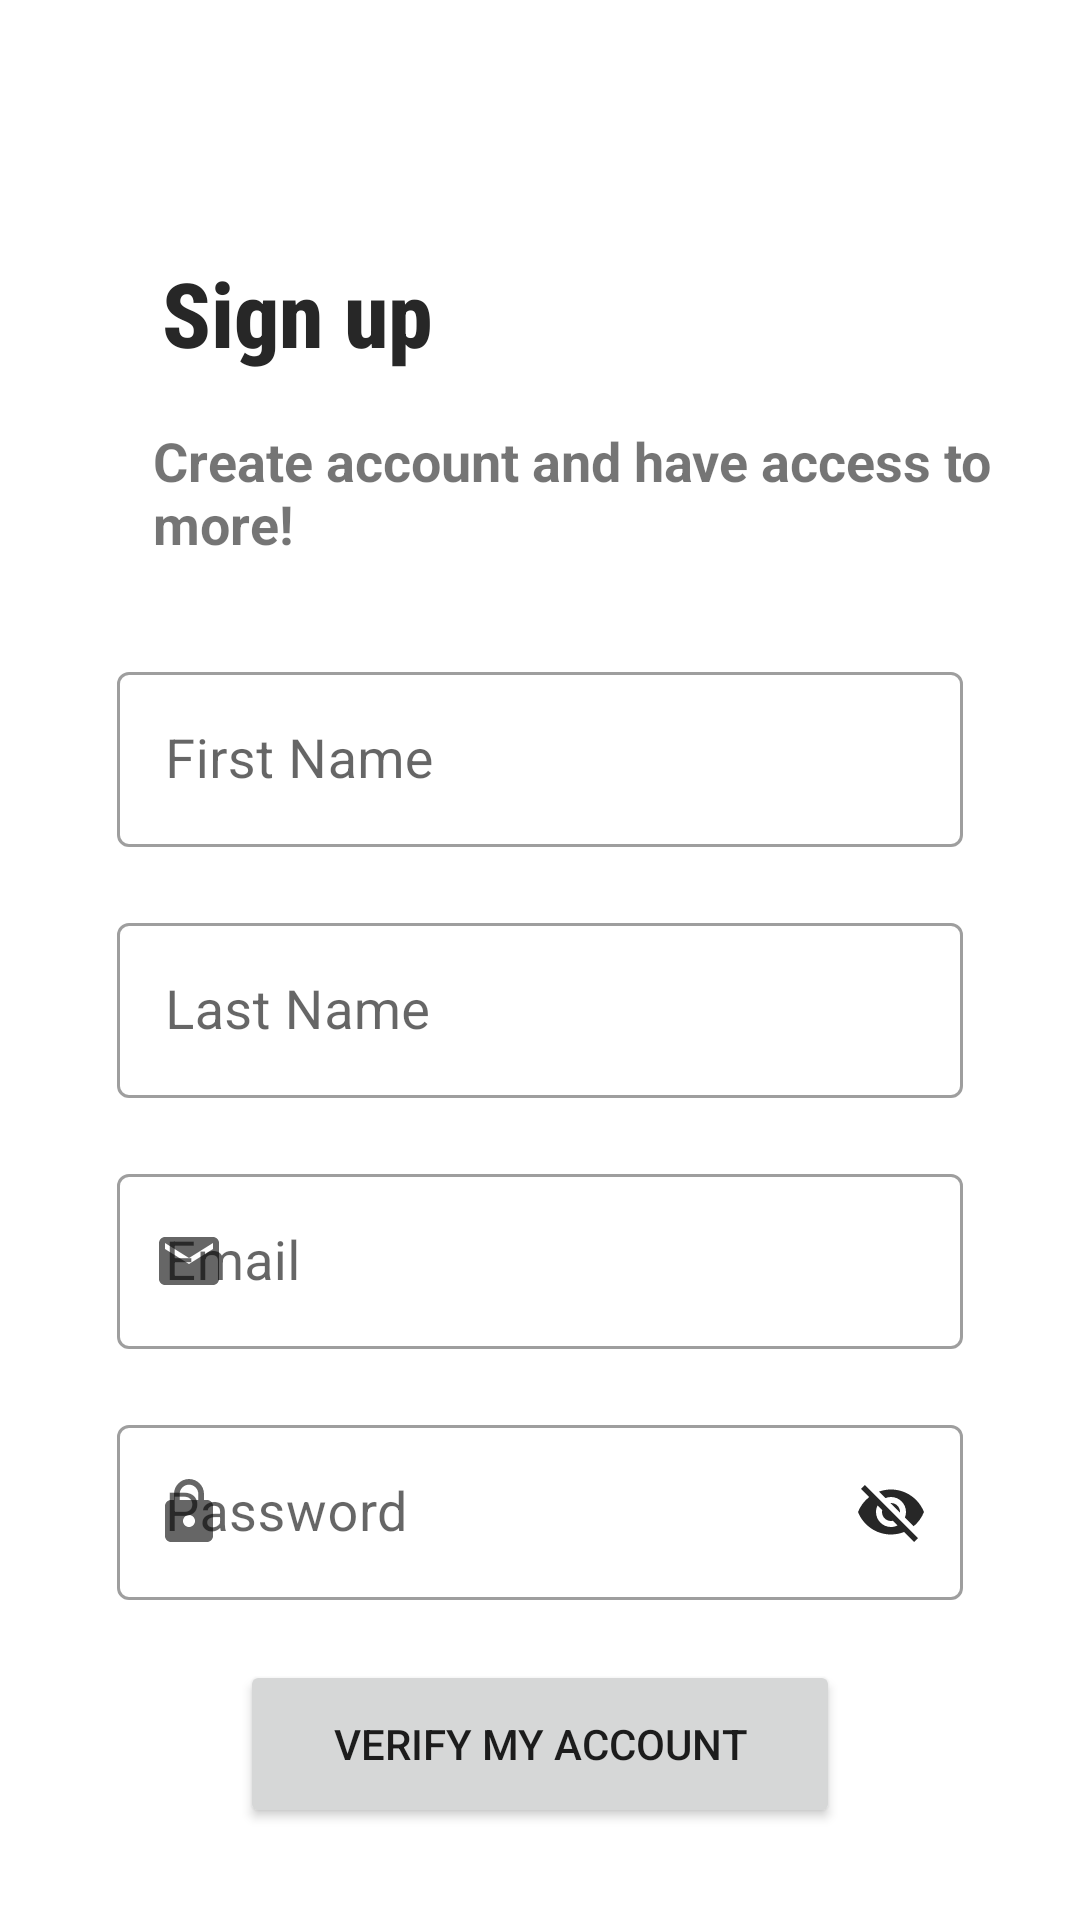

Android layout source for this screen:
<!-- AndroidManifest.xml: application theme Theme.Momis -->
<!-- res/layout/activity_register.xml -->
<?xml version="1.0" encoding="utf-8"?>
<androidx.constraintlayout.widget.ConstraintLayout xmlns:android="http://schemas.android.com/apk/res/android"
    xmlns:app="http://schemas.android.com/apk/res-auto"
    xmlns:tools="http://schemas.android.com/tools"
    android:layout_width="match_parent"
    android:layout_height="match_parent"
    android:padding="19dp"
    tools:context=".Register">

    <Button
        android:id="@+id/button_verify"
        android:layout_width="200dp"
        android:layout_height="56dp"
        android:layout_marginTop="20dp"
        android:layout_marginBottom="30dp"
        android:text="@string/verify_my_account"
        app:layout_constraintEnd_toEndOf="parent"
        app:layout_constraintHorizontal_bias="0.5"
        app:layout_constraintStart_toStartOf="parent"
        app:layout_constraintTop_toBottomOf="@+id/textInputLayout" />

    <ImageView
        android:id="@+id/imageView3"
        android:layout_width="wrap_content"
        android:layout_height="wrap_content"
        android:layout_marginStart="70dp"
        android:layout_marginTop="20dp"
        android:src="@drawable/google"
        app:layout_constraintEnd_toStartOf="@+id/imageView2"
        app:layout_constraintHorizontal_bias="0.5"
        app:layout_constraintStart_toStartOf="parent"
        app:layout_constraintTop_toBottomOf="@+id/textView3" />

    <ImageView
        android:id="@+id/imageView2"
        android:layout_width="wrap_content"
        android:layout_height="wrap_content"
        android:layout_marginTop="20dp"
        android:layout_marginEnd="70dp"
        android:src="@drawable/facebook"
        app:layout_constraintEnd_toEndOf="parent"
        app:layout_constraintHorizontal_bias="0.5"
        app:layout_constraintStart_toEndOf="@+id/imageView3"
        app:layout_constraintTop_toBottomOf="@+id/textView3" />


    <TextView
        android:id="@+id/header_small"
        android:layout_width="wrap_content"
        android:layout_height="wrap_content"
        android:layout_marginStart="20dp"
        android:layout_marginTop="5dp"
        android:padding="12dp"
        android:text="@string/create_account_and_have_access_to_more"
        android:textSize="18dp"
        android:textStyle="bold"
        app:layout_constraintStart_toStartOf="parent"
        app:layout_constraintTop_toBottomOf="@+id/textView2" />

    <TextView
        android:id="@+id/textView2"
        android:layout_width="wrap_content"
        android:layout_height="wrap_content"
        android:layout_marginStart="35dp"
        android:layout_marginTop="15dp"
        android:layout_marginBottom="5dp"
        android:fontFamily="sans-serif-condensed-medium"
        android:text="@string/sign_up"
        android:textColor="@color/black"
        android:textSize="30sp"
        android:textStyle="bold"
        app:layout_constraintStart_toStartOf="parent"
        app:layout_constraintTop_toBottomOf="@+id/reg_toolbar" />

    <TextView
        android:id="@+id/textView3"
        android:layout_width="wrap_content"
        android:layout_height="wrap_content"
        android:layout_marginStart="30dp"
        android:layout_marginTop="20dp"
        android:layout_marginEnd="20dp"
        android:text="@string/sign_up_with"
        android:textColor="@color/black"
        android:textSize="18sp"
        android:textStyle="bold"
        app:layout_constraintEnd_toStartOf="@+id/view3"
        app:layout_constraintHorizontal_bias="0.5"
        app:layout_constraintStart_toEndOf="@+id/view"
        app:layout_constraintTop_toBottomOf="@+id/button_verify" />

    <View
        android:id="@+id/view"
        android:layout_width="119dp"
        android:layout_height="1dp"
        android:layout_marginStart="30dp"
        android:layout_marginTop="25dp"
        android:background="#FF6C6A6A"
        app:layout_constraintEnd_toStartOf="@+id/textView3"
        app:layout_constraintHorizontal_bias="0.5"
        app:layout_constraintHorizontal_chainStyle="spread"
        app:layout_constraintStart_toStartOf="parent"
        app:layout_constraintTop_toBottomOf="@+id/button_verify" />

    <View
        android:id="@+id/view3"
        android:layout_width="119dp"
        android:layout_height="1dp"
        android:layout_marginStart="10dp"
        android:layout_marginTop="25dp"
        android:layout_marginEnd="30dp"
        android:background="#FF6C6A6A"
        app:layout_constraintEnd_toEndOf="parent"
        app:layout_constraintHorizontal_bias="0.5"
        app:layout_constraintStart_toEndOf="@+id/textView3"
        app:layout_constraintTop_toBottomOf="@+id/button_verify" />

    <com.google.android.material.appbar.MaterialToolbar
        android:id="@+id/reg_toolbar"
        android:layout_width="match_parent"
        android:layout_height="50dp"
        android:layout_marginStart="15dp"
        android:layout_marginEnd="25dp"
        app:layout_constraintEnd_toEndOf="parent"
        app:layout_constraintStart_toStartOf="parent"
        app:layout_constraintTop_toTopOf="parent" />

    <com.google.android.material.textfield.TextInputLayout
        android:id="@+id/textinput_lastname"
        style="@style/Widget.MaterialComponents.TextInputLayout.OutlinedBox"
        android:layout_width="match_parent"
        android:layout_height="wrap_content"
        android:layout_marginStart="20dp"
        android:layout_marginTop="20dp"
        android:layout_marginEnd="20dp"
        app:boxBackgroundMode="outline"
        app:layout_constraintEnd_toEndOf="parent"
        app:layout_constraintStart_toStartOf="parent"
        app:layout_constraintTop_toBottomOf="@+id/textinput_name"
        tools:layout_editor_absoluteX="10dp">

        <com.google.android.material.textfield.TextInputEditText
            android:id="@+id/edt_lastname"
            android:layout_width="match_parent"
            android:layout_height="wrap_content"
            android:hint="@string/last_name"
            android:textSize="18sp" />
    </com.google.android.material.textfield.TextInputLayout>

    <com.google.android.material.textfield.TextInputLayout
        android:id="@+id/textinput_email"
        style="@style/Widget.MaterialComponents.TextInputLayout.OutlinedBox"
        android:layout_width="match_parent"
        android:layout_height="wrap_content"
        android:layout_marginStart="20dp"
        android:layout_marginTop="20dp"
        android:layout_marginEnd="20dp"
        app:boxBackgroundMode="outline"
        app:layout_constraintEnd_toEndOf="parent"
        app:layout_constraintStart_toStartOf="parent"
        app:layout_constraintTop_toBottomOf="@+id/textinput_lastname"
        app:startIconDrawable="@drawable/mail">

        <com.google.android.material.textfield.TextInputEditText
            android:layout_width="match_parent"
            android:layout_height="wrap_content"
            android:hint="@string/email"
            android:textSize="18sp" />


    </com.google.android.material.textfield.TextInputLayout>


    <com.google.android.material.textfield.TextInputLayout
        android:id="@+id/textInputLayout"
        style="@style/Widget.MaterialComponents.TextInputLayout.OutlinedBox"
        android:layout_width="match_parent"
        android:layout_height="wrap_content"
        android:layout_marginStart="20dp"
        android:layout_marginTop="20dp"
        android:layout_marginEnd="20dp"
        app:boxBackgroundMode="outline"
        app:layout_constraintEnd_toEndOf="parent"
        app:layout_constraintStart_toStartOf="parent"
        app:layout_constraintTop_toBottomOf="@+id/textinput_email"
        app:passwordToggleEnabled="true"
        app:passwordToggleTint="@color/black"
        app:startIconDrawable="@drawable/lock">

        <com.google.android.material.textfield.TextInputEditText
            android:layout_width="match_parent"
            android:layout_height="wrap_content"
            android:hint="@string/password"
            android:textSize="18sp" />
    </com.google.android.material.textfield.TextInputLayout>

    <com.google.android.material.textfield.TextInputLayout
        android:id="@+id/textinput_name"
        style="@style/Widget.MaterialComponents.TextInputLayout.OutlinedBox"
        android:layout_width="match_parent"
        android:layout_height="wrap_content"
        android:layout_marginStart="20dp"
        android:layout_marginTop="20dp"
        android:layout_marginEnd="20dp"
        app:boxBackgroundMode="outline"
        app:layout_constraintEnd_toEndOf="parent"
        app:layout_constraintStart_toStartOf="parent"
        app:layout_constraintTop_toBottomOf="@+id/header_small">

        <com.google.android.material.textfield.TextInputEditText
            android:id="@+id/textinput_firsttname"
            android:layout_width="match_parent"
            android:layout_height="wrap_content"
            android:hint="@string/first_name"
            android:textSize="18sp" />
    </com.google.android.material.textfield.TextInputLayout>


</androidx.constraintlayout.widget.ConstraintLayout>
<!-- resources referenced by this layout -->
<resources>
  <color name="black">#ff272727</color>
  <!-- drawable facebook: png bitmap (drawable-v24, 1571 bytes) -->
  <!-- drawable lock (drawable) -->
  <vector android:height="24dp" android:tint="#817F7F"
      android:viewportHeight="24" android:viewportWidth="24"
      android:width="24dp" xmlns:android="http://schemas.android.com/apk/res/android">
      <path android:fillColor="@android:color/white" android:pathData="M18,8h-1L17,6c0,-2.76 -2.24,-5 -5,-5S7,3.24 7,6v2L6,8c-1.1,0 -2,0.9 -2,2v10c0,1.1 0.9,2 2,2h12c1.1,0 2,-0.9 2,-2L20,10c0,-1.1 -0.9,-2 -2,-2zM12,17c-1.1,0 -2,-0.9 -2,-2s0.9,-2 2,-2 2,0.9 2,2 -0.9,2 -2,2zM15.1,8L8.9,8L8.9,6c0,-1.71 1.39,-3.1 3.1,-3.1 1.71,0 3.1,1.39 3.1,3.1v2z"/>
  </vector>
  <!-- drawable mail (drawable) -->
  <vector android:height="24dp" android:tint="#817F7F"
      android:viewportHeight="24" android:viewportWidth="24"
      android:width="24dp" xmlns:android="http://schemas.android.com/apk/res/android">
      <path android:fillColor="@android:color/white" android:pathData="M20,4L4,4c-1.1,0 -1.99,0.9 -1.99,2L2,18c0,1.1 0.9,2 2,2h16c1.1,0 2,-0.9 2,-2L22,6c0,-1.1 -0.9,-2 -2,-2zM20,8l-8,5 -8,-5L4,6l8,5 8,-5v2z"/>
  </vector>
  <string name="create_account_and_have_access_to_more">Create account and have access to more!</string>
  <string name="email">Email</string>
  <string name="first_name">First Name</string>
  <string name="last_name">Last Name</string>
  <string name="password">Password</string>
  <string name="sign_up">Sign up</string>
  <string name="sign_up_with">Sign Up with</string>
  <string name="verify_my_account">Verify My Account</string>
  <style name="Theme.Momis" parent="Theme.MaterialComponents.DayNight.NoActionBar">
          
          <item name="colorPrimary">@color/purple_500</item>
          <item name="colorPrimaryVariant">@color/purple_700</item>
          <item name="colorOnPrimary">@color/white</item>
          
          <item name="colorSecondary">@color/teal_200</item>
          <item name="colorSecondaryVariant">@color/teal_700</item>
          <item name="colorOnSecondary">#292929</item>
          
          <item name="android:statusBarColor" tools:targetApi="l">?attr/colorPrimaryVariant</item>
          
      </style>
  <color name="purple_500">#FF6200EE</color>
  <color name="purple_700">#ff272727</color>
  <color name="white">#FFFFFFFF</color>
  <color name="teal_200">#FF03DAC5</color>
  <color name="teal_700">#FF018786</color>
</resources>
